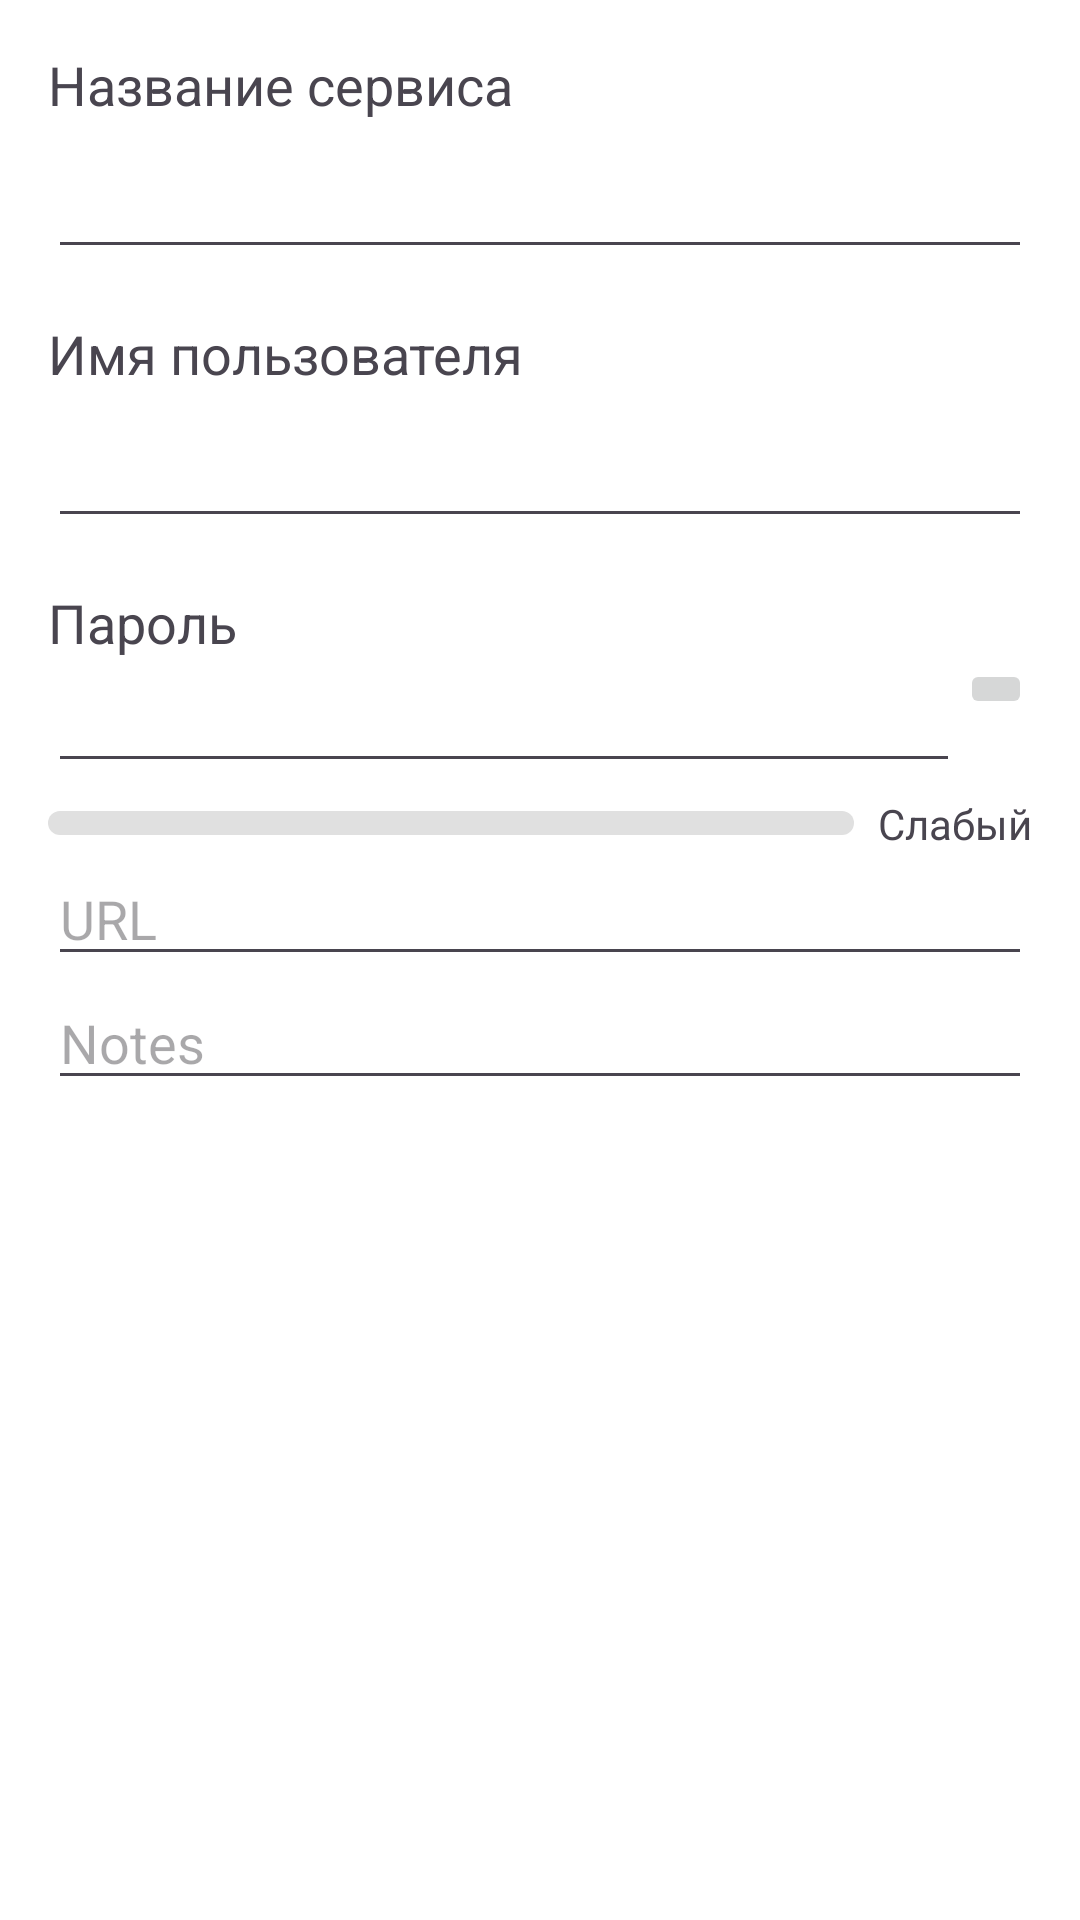

Layout XML and referenced resources for this Android screen:
<!-- AndroidManifest.xml: application theme Base.Theme.TPass -->
<!-- res/layout/dialog_edit_entry.xml -->
<?xml version="1.0" encoding="utf-8"?>
<LinearLayout xmlns:android="http://schemas.android.com/apk/res/android"
    android:layout_width="match_parent"
    android:layout_height="wrap_content"
    android:orientation="vertical"
    android:padding="16dp">

    <TextView
        android:layout_width="match_parent"
        android:layout_height="wrap_content"
        android:text="@string/service_name"
        android:textAppearance="?android:attr/textAppearanceMedium" />

    <EditText
        android:id="@+id/editTextService"
        android:layout_width="match_parent"
        android:layout_height="wrap_content"
        android:layout_marginTop="8dp"
        android:inputType="text"
        android:maxLines="1"
        android:importantForAutofill="no" />

    <TextView
        android:layout_width="match_parent"
        android:layout_height="wrap_content"
        android:layout_marginTop="16dp"
        android:text="@string/username"
        android:textAppearance="?android:attr/textAppearanceMedium" />

    <EditText
        android:id="@+id/editTextUsername"
        android:layout_width="match_parent"
        android:layout_height="wrap_content"
        android:layout_marginTop="8dp"
        android:inputType="text"
        android:maxLines="1"
        android:importantForAutofill="no" />

    <TextView
        android:layout_width="match_parent"
        android:layout_height="wrap_content"
        android:layout_marginTop="16dp"
        android:text="@string/password"
        android:textAppearance="?android:attr/textAppearanceMedium" />

    <LinearLayout
        android:layout_width="match_parent"
        android:layout_height="wrap_content"
        android:orientation="horizontal">

        <EditText
            android:id="@+id/editTextPassword"
            android:layout_width="0dp"
            android:layout_height="wrap_content"
            android:layout_weight="1"
            android:inputType="textPassword"
            android:maxLines="1"
            android:importantForAutofill="no" />

        <ImageButton
            android:id="@+id/buttonTogglePasswordVisibility"
            android:layout_width="wrap_content"
            android:layout_height="wrap_content"
            android:src="@drawable/ic_visibility"
            android:contentDescription="@string/toggle_password_visibility" />
    </LinearLayout>

    <LinearLayout
        android:layout_width="match_parent"
        android:layout_height="wrap_content"
        android:orientation="horizontal"
        android:layout_marginTop="4dp"
        android:gravity="center_vertical">

        <ProgressBar
            android:id="@+id/passwordStrengthBar"
            style="@android:style/Widget.ProgressBar.Horizontal"
            android:layout_width="0dp"
            android:layout_height="8dp"
            android:layout_weight="1"
            android:progress="0"
            android:max="100"
            android:progressDrawable="@drawable/password_strength_progress" />

        <TextView
            android:id="@+id/passwordStrengthLabel"
            android:layout_width="wrap_content"
            android:layout_height="wrap_content"
            android:layout_marginStart="8dp"
            android:text="Слабый"
            android:textSize="14sp" />
    </LinearLayout>

    <TextView
        android:id="@+id/passwordStrengthWarning"
        android:layout_width="match_parent"
        android:layout_height="wrap_content"
        android:text="Пароль недостаточно надежный!"
        android:textColor="@android:color/holo_red_dark"
        android:visibility="gone"
        android:layout_marginTop="4dp" />

    <EditText
        android:id="@+id/editTextUrl"
        android:layout_width="match_parent"
        android:layout_height="wrap_content"
        android:hint="URL" />

    <EditText
        android:id="@+id/editTextNotes"
        android:layout_width="match_parent"
        android:layout_height="wrap_content"
        android:hint="Notes" />
</LinearLayout>
<!-- resources referenced by this layout -->
<resources>
  <!-- drawable password_strength_progress (drawable) -->
  <?xml version="1.0" encoding="utf-8"?>
  <layer-list xmlns:android="http://schemas.android.com/apk/res/android">
      <item android:id="@android:id/background">
          <shape>
              <corners android:radius="4dp" />
              <solid android:color="#E0E0E0" />
          </shape>
      </item>
      <item android:id="@android:id/progress">
          <clip>
              <shape>
                  <corners android:radius="4dp" />
                  <gradient
                      android:type="linear"
                      android:angle="0"
                      android:startColor="#FF5252"
                      android:centerColor="#FFEB3B"
                      android:endColor="#4CAF50"
                      android:centerY="0.7"/>
              </shape>
          </clip>
      </item>
  </layer-list>
  <string name="password">Пароль</string>
  <string name="service_name">Название сервиса</string>
  <string name="toggle_password_visibility">Переключить видимость пароля</string>
  <string name="username">Имя пользователя</string>
  <style name="Base.Theme.TPass" parent="Theme.Material3.DayNight.NoActionBar">
          <item name="colorPrimary">@color/primary</item>
          <item name="colorSecondary">@color/accent</item>
          <item name="android:colorBackground">@color/background</item>
          <item name="colorOnBackground">@color/text_primary</item>
          <item name="colorOnPrimary">@color/button_text</item>
          <item name="colorSurface">@color/background</item>
          <item name="colorOnSurface">@color/text_primary</item>
      </style>
  <color name="primary">#2196F3</color>
  <color name="accent">#FF4081</color>
  <color name="background">#FFFFFF</color>
  <color name="text_primary">#212121</color>
  <color name="button_text">#FFFFFF</color>
</resources>
